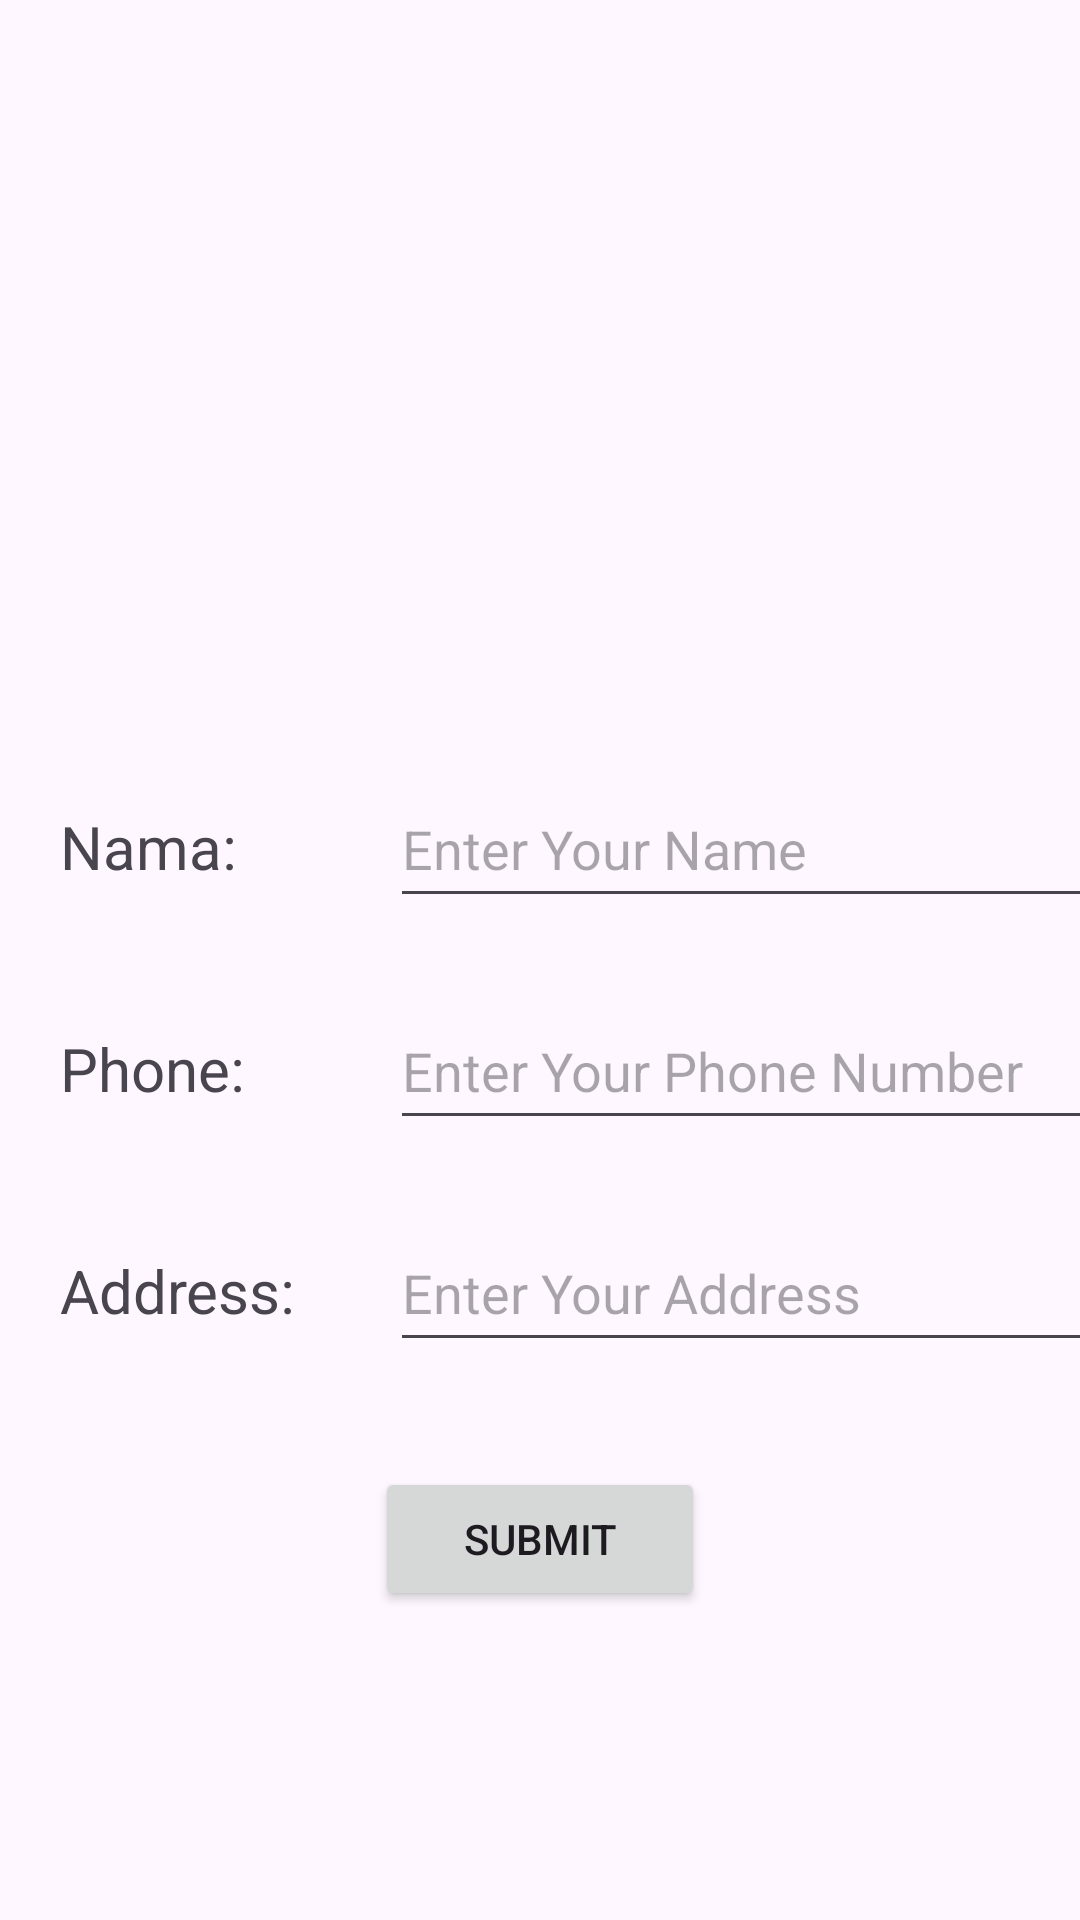

Layout XML and referenced resources for this Android screen:
<!-- AndroidManifest.xml: application theme Theme.ProjectKelasC -->
<!-- res/layout/activity_table_layout.xml -->
<?xml version="1.0" encoding="utf-8"?>
<TableLayout xmlns:android="http://schemas.android.com/apk/res/android"
    xmlns:app="http://schemas.android.com/apk/res-auto"
    xmlns:tools="http://schemas.android.com/tools"
    android:layout_width="match_parent"
    android:layout_height="match_parent"
    tools:context=".table_layout">


    <TableRow
        android:layout_width="match_parent"
        android:layout_height="match_parent">

        <ImageView
            android:id="@+id/imageView7"
            android:layout_width="match_parent"
            android:layout_height="232dp"
            android:layout_span="2"
            android:src="@tools:sample/avatars"
            tools:srcCompat="@drawable/person" />

    </TableRow>

    <TableRow
        android:layout_width="510dp"
        android:layout_marginTop="25dp">

        <TextView
            android:id="@+id/textView8"
            android:layout_width="wrap_content"
            android:layout_height="wrap_content"
            android:layout_marginLeft="20dp"
            android:text="@string/view2"
            android:textSize="20sp" />

        <EditText
            android:id="@+id/editTextText6"
            android:layout_width="279dp"
            android:layout_height="49dp"
            android:layout_marginLeft="20dp"
            android:layout_marginRight="20dp"
            android:ems="10"
            android:hint="Enter Your Name"
            android:inputType="text|textPersonName" />
    </TableRow>

    <TableRow

        android:layout_marginTop="25dp">

        <TextView
            android:id="@+id/textView9"
            android:layout_width="wrap_content"
            android:layout_height="wrap_content"
            android:layout_marginLeft="20dp"
            android:textSize="20sp"
            android:text="@string/view3" />

        <EditText
            android:id="@+id/editTextPhone"
            android:layout_height="49dp"
            android:layout_marginLeft="20dp"
            android:layout_marginRight="20dp"
            android:ems="10"
            android:hint="Enter Your Phone Number"
            android:inputType="phone" />

    </TableRow>

    <TableRow
        android:layout_marginTop="25dp"
        >

        <TextView
            android:id="@+id/textView10"
            android:layout_width="wrap_content"
            android:layout_height="wrap_content"
            android:layout_marginLeft="20dp"
            android:textSize="20sp"
            android:text="@string/view4" />

        <EditText
            android:id="@+id/editTextTextPostalAddress"
            android:layout_height="49dp"
            android:layout_marginLeft="20dp"
            android:layout_marginRight="20dp"
            android:ems="10"
            android:hint="Enter Your Address"
            android:inputType="textPostalAddress" />

    </TableRow>

    <TableRow
        android:layout_marginTop="35dp"
        android:gravity="center">

        <Button
            android:id="@+id/button3"
            android:layout_width="110dp"
            android:layout_height="wrap_content"
            android:text="SUBMIT" />
    </TableRow>
</TableLayout>
<!-- resources referenced by this layout -->
<resources>
  <string name="view2">Nama:</string>
  <string name="view3">Phone:</string>
  <string name="view4">Address:</string>
  <style name="Theme.ProjectKelasC" parent="Base.Theme.ProjectKelasC" />
  <style name="Base.Theme.ProjectKelasC" parent="Theme.Material3.DayNight.NoActionBar">
          
          
      </style>
</resources>
